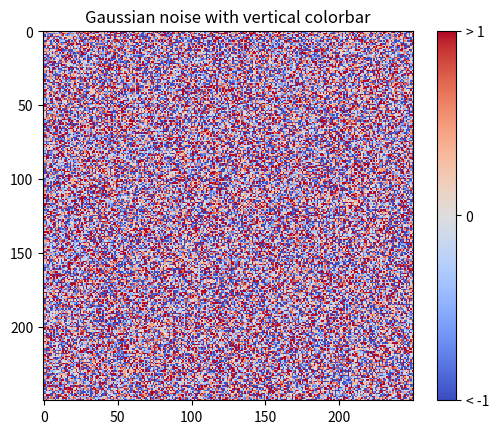

The matplotlib source for this figure:
"""Produce custom labelling for a colorbar.

[redacted]
"""

import matplotlib.pyplot as plt
import numpy as np
from matplotlib import cm
from numpy.random import randn

# Make plot with vertical (default) colorbar
fig, ax = plt.subplots()

data = np.clip(randn(250, 250), -1, 1)

cax = ax.imshow(data, interpolation='nearest', cmap=cm.coolwarm)
ax.set_title('Gaussian noise with vertical colorbar')

# Add colorbar, make sure to specify tick locations to match desired ticklabels
cbar = fig.colorbar(cax, ticks=[-1, 0, 1])
cbar.ax.set_yticklabels(['< -1', '0', '> 1'])# vertically oriented colorbar

plt.show()